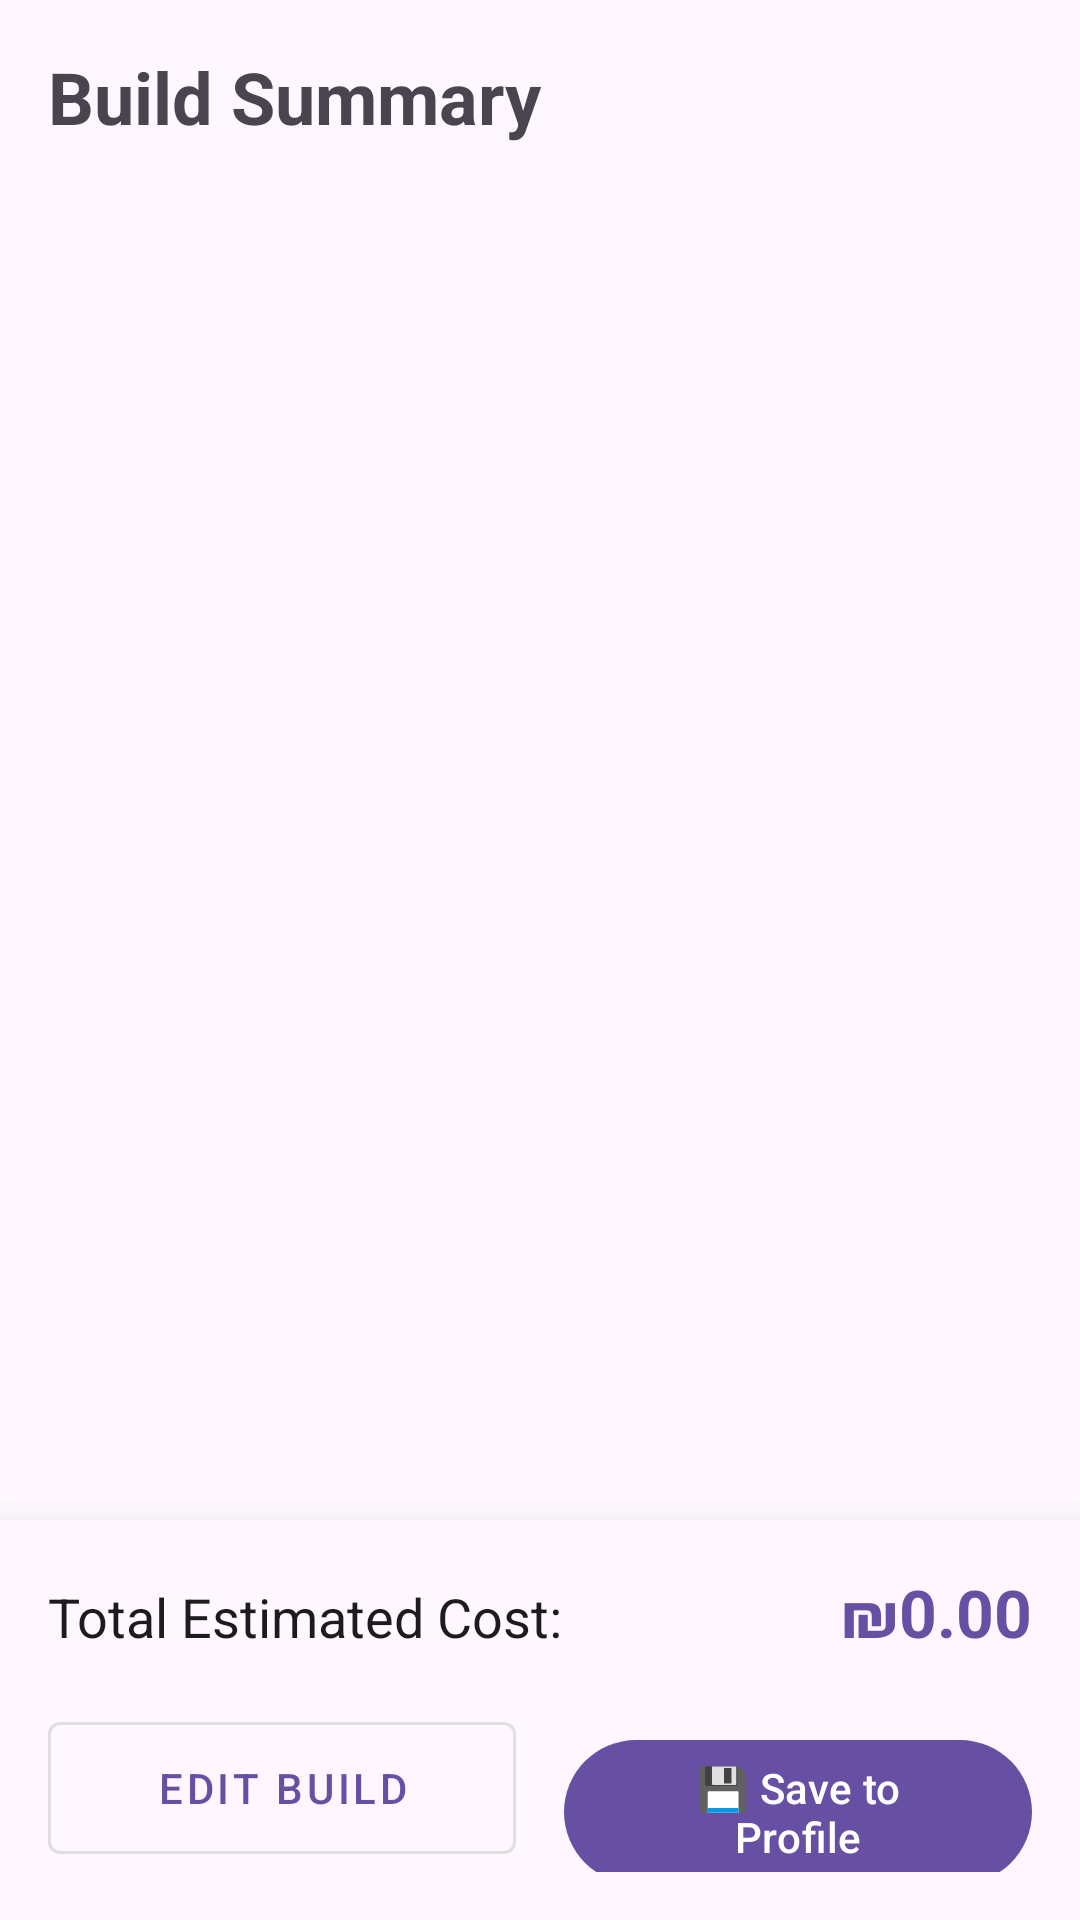

Reconstruct the res/layout file that produces this screen, plus the resources it refers to.
<!-- AndroidManifest.xml: application theme Theme.TGMZJava -->
<!-- res/layout/fragment_build_summary.xml -->
<?xml version="1.0" encoding="utf-8"?>
<androidx.constraintlayout.widget.ConstraintLayout
    xmlns:android="http://schemas.android.com/apk/res/android"
    xmlns:app="http://schemas.android.com/apk/res-auto"
    android:layout_width="match_parent"
    android:layout_height="match_parent"
    android:background="?android:attr/colorBackground"
    android:fitsSystemWindows="true">

    <TextView
        android:id="@+id/tv_summary_title"
        android:layout_width="match_parent"
        android:layout_height="wrap_content"
        android:text="Build Summary"
        android:textSize="24sp"
        android:textStyle="bold"
        android:padding="16dp"
        app:layout_constraintTop_toTopOf="parent" />

    <ScrollView
        android:layout_width="match_parent"
        android:layout_height="0dp"
        android:clipToPadding="false"
        android:padding="16dp"
        android:contentDescription="summary title"
        app:layout_constraintTop_toBottomOf="@id/tv_summary_title"
        app:layout_constraintBottom_toTopOf="@id/layout_footer">


        <LinearLayout
            android:id="@+id/layout_parts_container"
            android:layout_width="match_parent"
            android:layout_height="wrap_content"
            android:orientation="vertical" />
    </ScrollView>

    <LinearLayout
        android:id="@+id/layout_footer"
        android:layout_width="match_parent"
        android:layout_height="wrap_content"
        android:orientation="vertical"
        android:background="?attr/colorSurface"
        android:elevation="16dp"
        android:padding="16dp"
        app:layout_constraintBottom_toBottomOf="parent">

        <LinearLayout
            android:layout_width="match_parent"
            android:layout_height="wrap_content"
            android:orientation="horizontal"
            android:layout_marginBottom="16dp">

            <TextView
                android:layout_width="0dp"
                android:layout_height="wrap_content"
                android:layout_weight="1"
                android:text="Total Estimated Cost:"
                android:textSize="18sp"
                android:textColor="?attr/colorOnSurface" />

            <TextView
                android:id="@+id/tv_summary_total"
                android:layout_width="wrap_content"
                android:layout_height="wrap_content"
                android:text="₪0.00"
                android:textSize="22sp"
                android:textStyle="bold"
                android:textColor="?attr/colorPrimary" />
        </LinearLayout>

        <LinearLayout
            android:layout_width="match_parent"
            android:layout_height="wrap_content"
            android:orientation="horizontal">

            <com.google.android.material.button.MaterialButton
                android:id="@+id/btn_edit_build"
                style="@style/Widget.MaterialComponents.Button.OutlinedButton"
                android:layout_width="0dp"
                android:layout_height="56dp"
                android:layout_weight="1"
                android:text="Edit Build"
                android:layout_marginEnd="8dp" />

            <com.google.android.material.button.MaterialButton
                android:id="@+id/btn_save_to_profile"
                android:layout_width="0dp"
                android:layout_height="56dp"
                android:layout_weight="1"
                android:text="💾 Save to Profile"
                android:layout_marginStart="8dp" />
        </LinearLayout>
    </LinearLayout>

    <ProgressBar
        android:id="@+id/progress_saving"
        android:layout_width="wrap_content"
        android:layout_height="wrap_content"
        android:visibility="gone"
        app:layout_constraintTop_toTopOf="parent"
        app:layout_constraintBottom_toBottomOf="parent"
        app:layout_constraintStart_toStartOf="parent"
        app:layout_constraintEnd_toEndOf="parent" />

</androidx.constraintlayout.widget.ConstraintLayout>
<!-- resources referenced by this layout -->
<resources>
  <style name="Theme.TGMZJava" parent="Base.Theme.TGMZJava" />
  <style name="Base.Theme.TGMZJava" parent="Theme.Material3.DayNight.NoActionBar">
          
          
      </style>
</resources>
